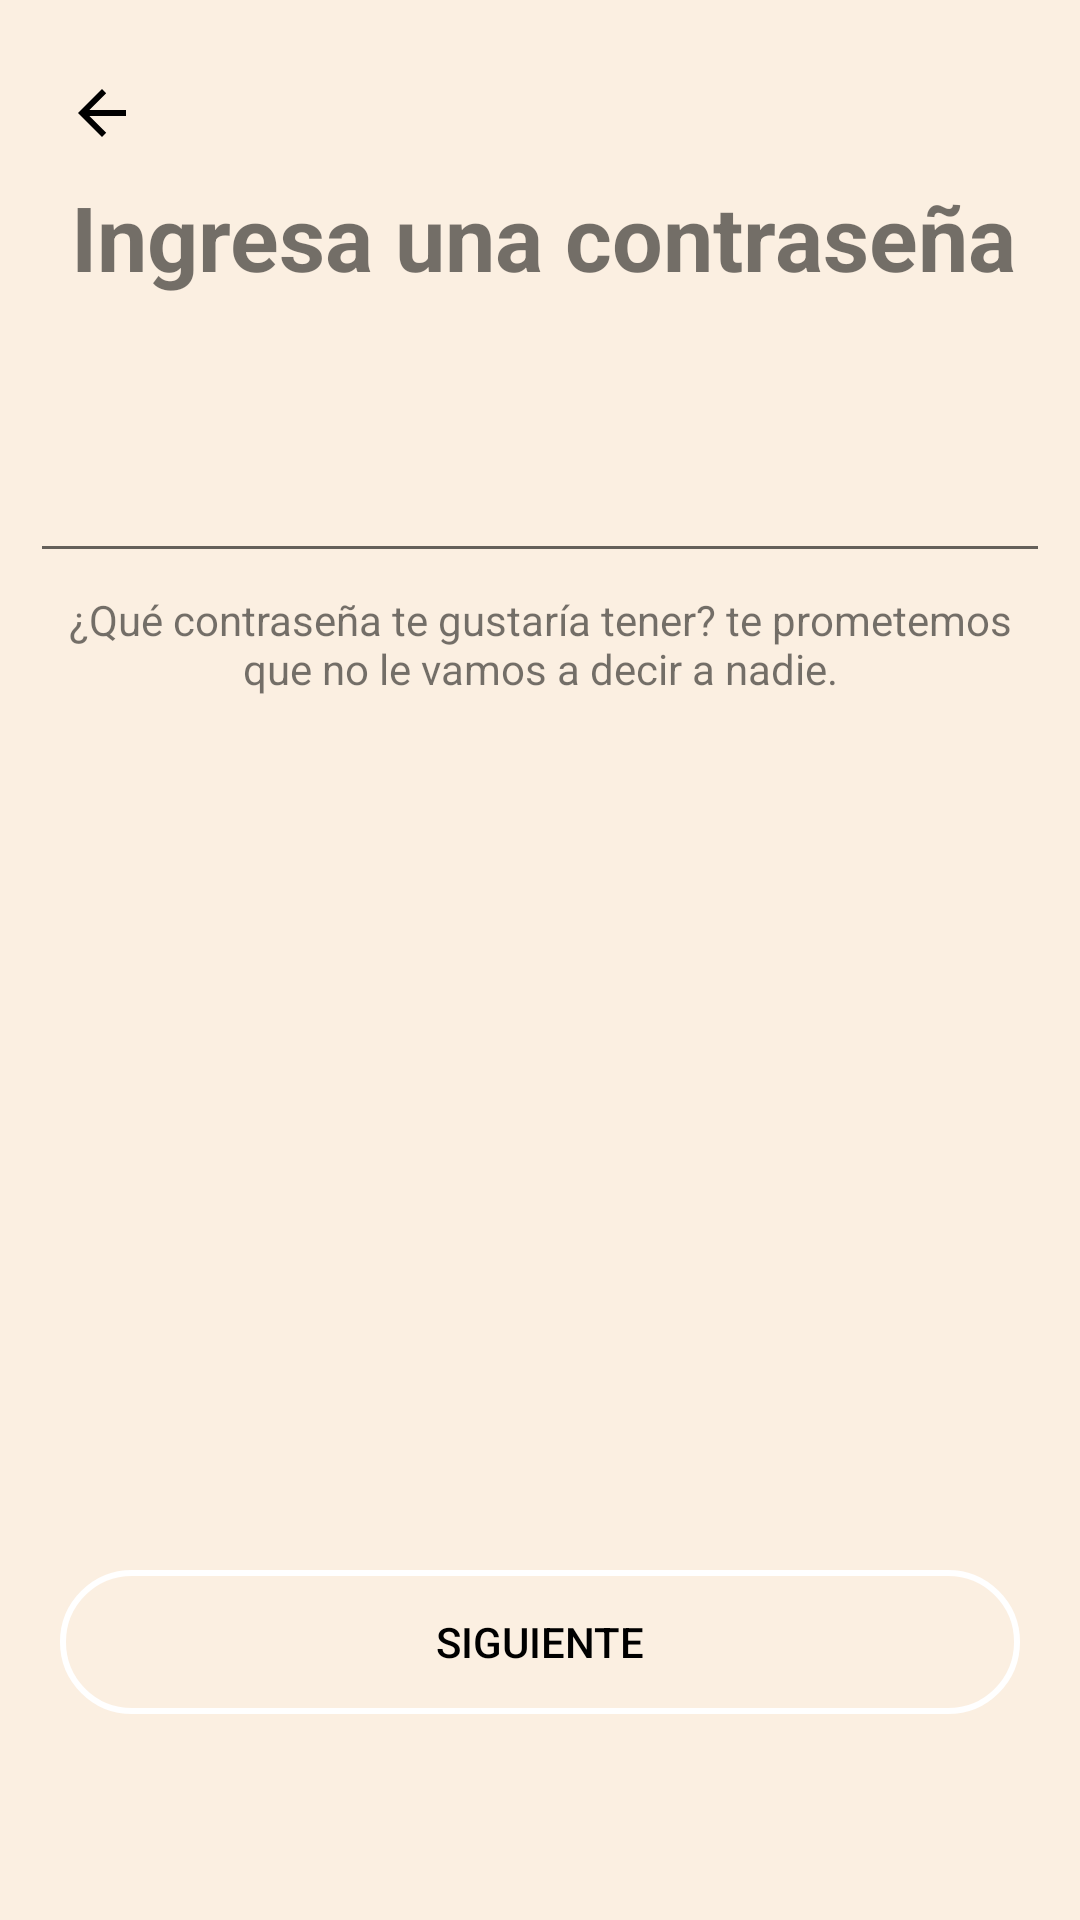

Android layout source for this screen:
<!-- AndroidManifest.xml: application theme Theme.LogInActivity -->
<!-- res/layout/activity_contrasena.xml -->
<?xml version="1.0" encoding="utf-8"?>
<androidx.constraintlayout.widget.ConstraintLayout xmlns:android="http://schemas.android.com/apk/res/android"
    xmlns:app="http://schemas.android.com/apk/res-auto"
    xmlns:tools="http://schemas.android.com/tools"
    android:layout_width="match_parent"
    android:layout_height="match_parent"
    tools:context=".DistanciaActivity"
    android:background="@color/main_color">


    <ImageButton
        android:id="@+id/back"
        android:layout_width="60dp"
        android:layout_height="60dp"
        android:layout_marginStart="4dp"
        android:layout_marginTop="7.5dp"
        android:background="@color/trasparente"
        app:layout_constraintStart_toStartOf="parent"
        app:layout_constraintTop_toTopOf="parent"
        app:srcCompat="?attr/homeAsUpIndicator"
        app:tint="@color/black"
        android:contentDescription="@string/volverAtras" />


    <TextView
        android:id="@+id/textView"
        android:layout_width="wrap_content"
        android:layout_height="wrap_content"
        android:text="@string/contrasena"
        android:textSize="30sp"
        android:textStyle="bold"
        app:layout_constraintBottom_toBottomOf="parent"
        app:layout_constraintEnd_toEndOf="parent"
        app:layout_constraintHorizontal_bias="0.526"
        app:layout_constraintStart_toStartOf="parent"
        app:layout_constraintTop_toTopOf="parent"
        app:layout_constraintVertical_bias="0.098" />

    <Button
        android:id="@+id/siguiente"
        android:layout_width="match_parent"
        android:layout_height="wrap_content"
        android:layout_marginStart="20dp"
        android:layout_marginEnd="20dp"
        android:text="@string/siguiente"
        android:backgroundTint="@color/white"
        android:textColor="@color/black"
        android:background="@drawable/boton_opciones_redondeado_bg"
        app:layout_constraintBottom_toBottomOf="parent"
        app:layout_constraintEnd_toEndOf="parent"
        app:layout_constraintHorizontal_bias="0.0"
        app:layout_constraintStart_toStartOf="parent"
        app:layout_constraintTop_toTopOf="parent"
        app:layout_constraintVertical_bias="0.884" />

    <LinearLayout
        android:layout_width="match_parent"
        android:layout_height="wrap_content"
        android:orientation="horizontal"
        android:gravity="center"
        app:layout_constraintTop_toTopOf="parent"
        app:layout_constraintBottom_toBottomOf="parent"
        app:layout_constraintStart_toStartOf="parent"
        app:layout_constraintEnd_toEndOf="parent"
        app:layout_constraintVertical_bias="0.25"
        android:layout_marginStart="10dp"
        android:layout_marginEnd="10dp">


        
        <EditText
            android:id="@+id/contra"
            android:layout_width="0dp"
            android:layout_height="wrap_content"
            android:layout_weight="2"
            android:gravity="center"
            android:maxLines="1"
            android:imeOptions="actionDone"
            android:inputType="textPassword"/>


    </LinearLayout>

    <TextView
        android:layout_width="match_parent"
        android:layout_height="wrap_content"
        android:layout_marginStart="20dp"
        android:layout_marginEnd="20dp"
        android:gravity="center"
        android:text="@string/danosContra"
        app:layout_constraintBottom_toBottomOf="parent"
        app:layout_constraintEnd_toEndOf="parent"
        app:layout_constraintHorizontal_bias="0.65"
        app:layout_constraintStart_toStartOf="parent"
        app:layout_constraintTop_toTopOf="parent"
        app:layout_constraintVertical_bias="0.326" />

</androidx.constraintlayout.widget.ConstraintLayout>
<!-- resources referenced by this layout -->
<resources>
  <color name="black">#FF000000</color>
  <color name="main_color">#fbefe1</color>
  <color name="trasparente">#00FFFFFF</color>
  <color name="white">#FFFFFFFF</color>
  <!-- drawable boton_opciones_redondeado_bg (drawable) -->
  <shape xmlns:android="http://schemas.android.com/apk/res/android">
      <solid android:color="@color/trasparente"/>
      <stroke android:width="2dp" android:color="@color/black"/>
      <corners android:radius="50dp"/>
  </shape>
  <string name="contrasena">Ingresa una contraseña</string>
  <string name="danosContra">¿Qué contraseña te gustaría tener? te prometemos que no le vamos a decir a nadie.</string>
  <string name="siguiente">Siguiente</string>
  <string name="volverAtras">Volver atras</string>
  <style name="Theme.LogInActivity" parent="Base.Theme.LogInActivity" />
  <style name="Base.Theme.LogInActivity" parent="Theme.AppCompat.Light.NoActionBar">
          
          
      </style>
</resources>
